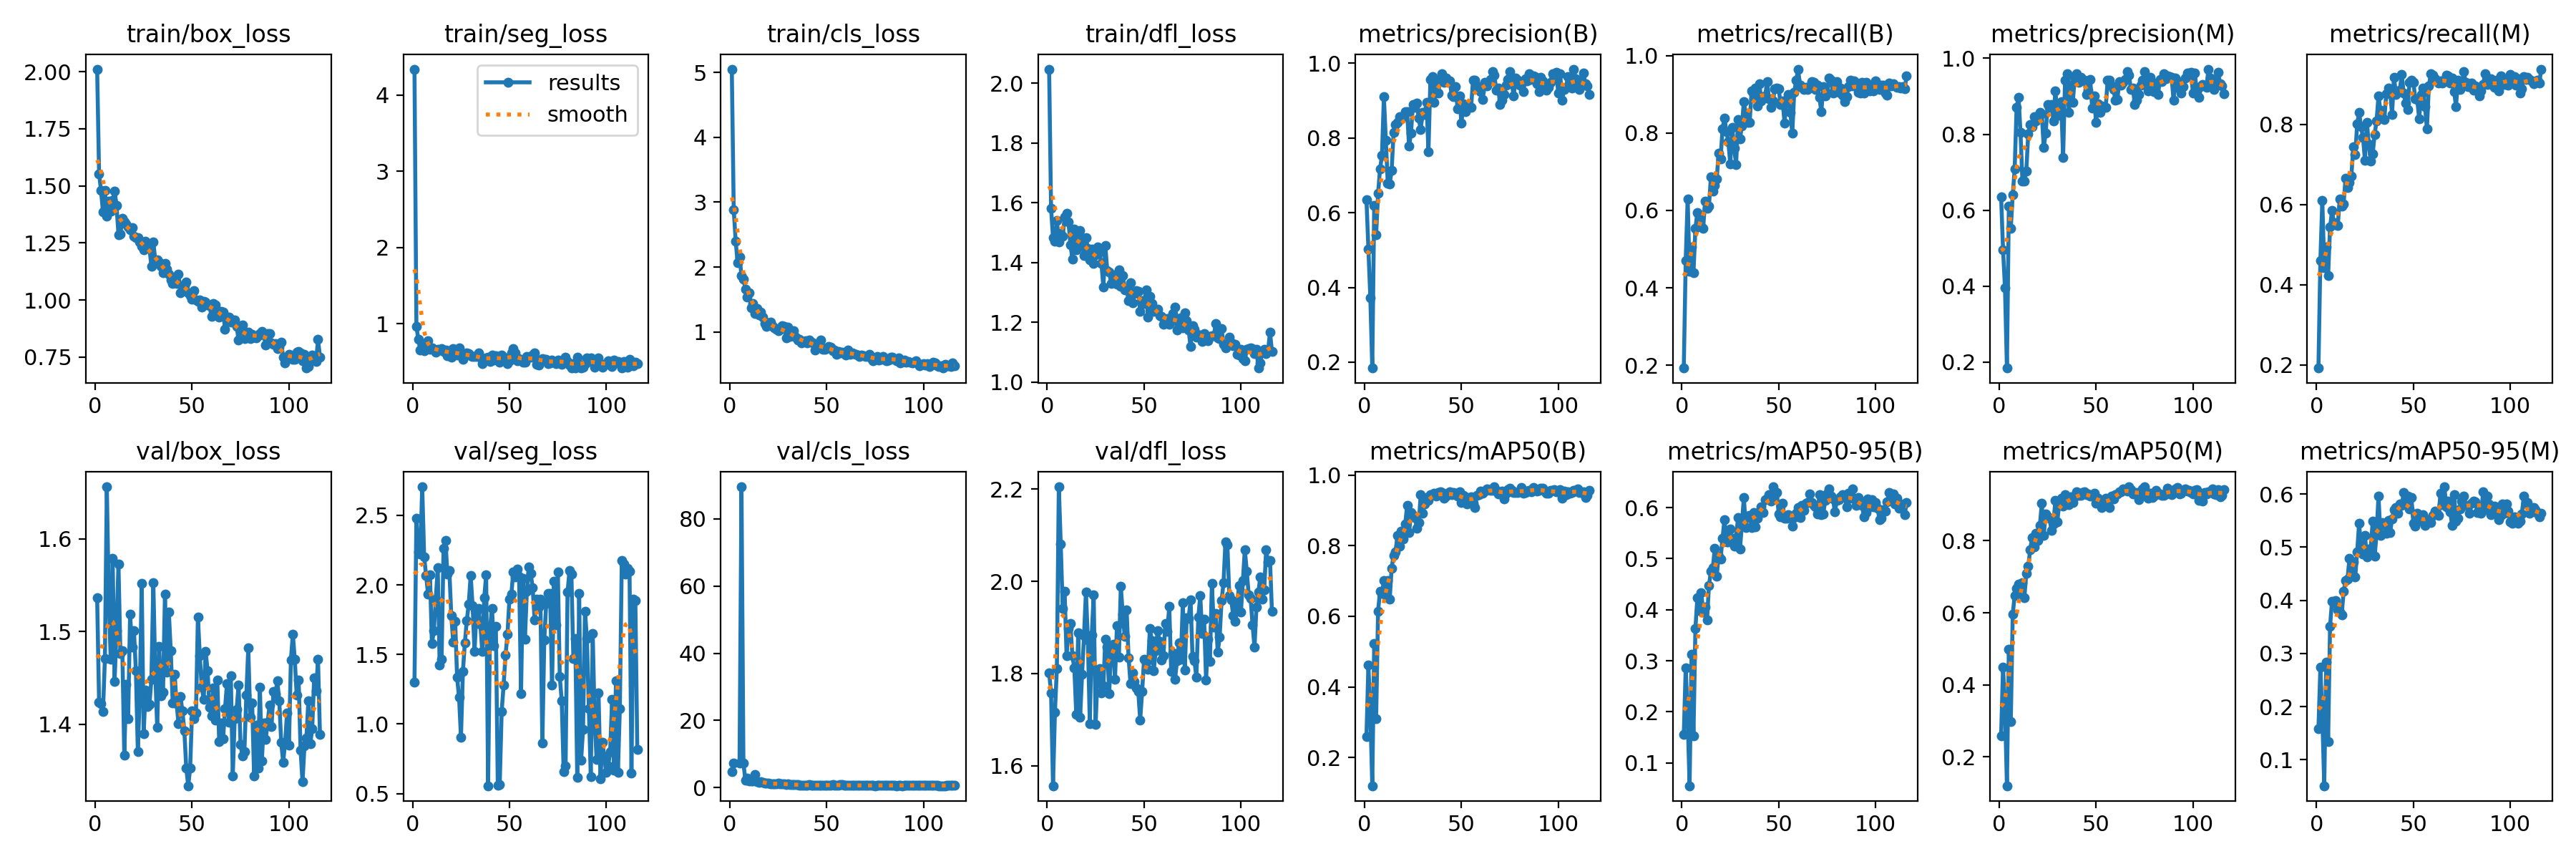

The data file committed next to this chart (first rows):
epoch, train/box_loss, train/seg_loss, train/cls_loss, train/dfl_loss, metrics/precision(B), metrics/recall(B), metrics/mAP50(B), metrics/mAP50-95(B), metrics/precision(M), metrics/recall(M), metrics/mAP50(M), metrics/mAP50-95(M), val/box_loss, val/seg_loss, val/cls_loss, val/dfl_loss, lr/pg0, lr/pg1, lr/pg2
1, 2.011, 4.339, 5.051, 2.047, 0.6356, 0.1925, 0.2594, 0.1552, 0.6356, 0.1925, 0.2584, 0.1582, 1.536, 1.299, 4.76, 1.802, 9.282e-05, 9.282e-05, 9.282e-05
2, 1.554, 0.9595, 2.879, 1.581, 0.5034, 0.4711, 0.4619, 0.2863, 0.4956, 0.4613, 0.4496, 0.2735, 1.424, 2.477, 7.269, 1.757, 0.0001918, 0.0001918, 0.0001918
3, 1.48, 0.7954, 2.401, 1.484, 0.3719, 0.6299, 0.3284, 0.1892, 0.3951, 0.6099, 0.3395, 0.1813, 1.422, 2.238, inf, 1.556, 0.0002898, 0.0002898, 0.0002898
4, 1.386, 0.6567, 2.067, 1.472, 0.1842, 0.4434, 0.1201, 0.05506, 0.1842, 0.4434, 0.1198, 0.0508, 1.413, 2.222, inf, 1.716, 0.0003869, 0.0003869, 0.0003869
5, 1.48, 0.703, 2.161, 1.542, 0.6194, 0.5052, 0.5222, 0.3131, 0.6115, 0.4952, 0.4993, 0.2842, 1.47, 2.704, 7.342, 1.811, 0.0004829, 0.0004829, 0.0004829
6, 1.366, 0.6447, 1.866, 1.47, 0.5415, 0.4381, 0.3103, 0.153, 0.5522, 0.4222, 0.2989, 0.1345, 1.656, 2.203, 89.53, 2.205, 0.000578, 0.000578, 0.000578
7, 1.432, 0.6945, 1.816, 1.497, 0.651, 0.5532, 0.6147, 0.3627, 0.6408, 0.5436, 0.5959, 0.3514, 1.535, 2.066, 7.212, 2.081, 0.000672, 0.000672, 0.000672
8, 1.389, 0.7717, 1.664, 1.488, 0.7167, 0.5948, 0.6706, 0.4235, 0.7084, 0.5848, 0.6485, 0.3982, 1.47, 1.935, 2.296, 1.941, 0.0006893, 0.0006893, 0.0006893
9, 1.436, 0.6632, 1.533, 1.551, 0.7526, 0.5891, 0.6647, 0.3981, 0.871, 0.5546, 0.6679, 0.3958, 1.579, 2.072, 2.897, 1.978, 0.0006893, 0.0006893, 0.0006893
10, 1.477, 0.676, 1.606, 1.563, 0.9105, 0.5596, 0.7003, 0.4339, 0.8979, 0.5498, 0.6806, 0.4, 1.446, 1.577, 1.975, 1.839, 0.0006857, 0.0006857, 0.0006857
11, 1.415, 0.6661, 1.375, 1.535, 0.794, 0.5538, 0.6587, 0.3957, 0.8056, 0.5485, 0.6533, 0.3819, 1.501, 1.669, 2.009, 1.897, 0.0006822, 0.0006822, 0.0006822
12, 1.287, 0.624, 1.439, 1.459, 0.6786, 0.624, 0.7004, 0.4048, 0.6758, 0.614, 0.6836, 0.3783, 1.573, 1.898, 1.899, 1.908, 0.0006787, 0.0006787, 0.0006787
13, 1.29, 0.6628, 1.288, 1.412, 0.6775, 0.6063, 0.6477, 0.3799, 0.677, 0.5963, 0.6421, 0.3727, 1.476, 2.121, 3.817, 1.838, 0.0006751, 0.0006751, 0.0006751
14, 1.356, 0.6525, 1.363, 1.511, 0.7123, 0.6118, 0.7366, 0.4478, 0.7026, 0.6018, 0.7094, 0.4164, 1.479, 1.423, 1.758, 1.812, 0.0006716, 0.0006716, 0.0006716
15, 1.342, 0.6688, 1.266, 1.441, 0.8157, 0.6865, 0.7727, 0.4752, 0.8011, 0.6665, 0.7294, 0.437, 1.367, 1.465, 1.481, 1.712, 0.0006681, 0.0006681, 0.0006681
16, 1.331, 0.6381, 1.309, 1.487, 0.8365, 0.65, 0.7831, 0.4819, 0.8248, 0.6433, 0.7749, 0.4395, 1.443, 2.261, 1.839, 1.889, 0.0006645, 0.0006645, 0.0006645
17, 1.32, 0.6525, 1.226, 1.506, 0.8407, 0.6655, 0.8284, 0.5207, 0.8202, 0.6559, 0.8087, 0.4791, 1.406, 2.317, 1.451, 1.705, 0.000661, 0.000661, 0.000661
18, 1.308, 0.574, 1.131, 1.464, 0.8573, 0.6808, 0.7986, 0.4662, 0.8457, 0.6713, 0.7829, 0.452, 1.518, 2.077, 1.381, 1.798, 0.0006574, 0.0006574, 0.0006574
19, 1.316, 0.6409, 1.084, 1.424, 0.8509, 0.7484, 0.8401, 0.5055, 0.8346, 0.7434, 0.8211, 0.4723, 1.483, 2.104, 1.269, 1.882, 0.0006539, 0.0006539, 0.0006539
20, 1.278, 0.5625, 1.142, 1.484, 0.8594, 0.734, 0.8193, 0.4997, 0.8472, 0.7241, 0.8004, 0.4445, 1.501, 1.778, 1.338, 1.977, 0.0006504, 0.0006504, 0.0006504
21, 1.274, 0.6741, 1.151, 1.448, 0.8695, 0.8104, 0.8606, 0.5399, 0.8581, 0.8008, 0.8422, 0.4917, 1.457, 1.588, 1.145, 1.873, 0.0006469, 0.0006469, 0.0006469
22, 1.272, 0.6253, 1.084, 1.409, 0.8703, 0.8389, 0.9143, 0.577, 0.8528, 0.8291, 0.9033, 0.5457, 1.37, 1.74, 1.042, 1.692, 0.0006433, 0.0006433, 0.0006433
23, 1.253, 0.5852, 1.062, 1.445, 0.7776, 0.804, 0.8364, 0.5327, 0.7657, 0.7941, 0.8139, 0.4942, 1.433, 1.336, 1.092, 1.884, 0.0006398, 0.0006398, 0.0006398
24, 1.235, 0.6853, 1.044, 1.397, 0.8138, 0.7773, 0.8932, 0.5334, 0.8022, 0.7676, 0.8749, 0.4871, 1.552, 1.193, 1.068, 1.971, 0.0006362, 0.0006362, 0.0006362
25, 1.22, 0.585, 1.021, 1.427, 0.8903, 0.7208, 0.8865, 0.5578, 0.8779, 0.7108, 0.8672, 0.522, 1.389, 0.9053, 1.347, 1.689, 0.0006327, 0.0006327, 0.0006327
26, 1.257, 0.5289, 1.045, 1.452, 0.8824, 0.8153, 0.8804, 0.5324, 0.8714, 0.8053, 0.8618, 0.4822, 1.437, 1.378, 1.096, 1.8, 0.0006292, 0.0006292, 0.0006292
27, 1.237, 0.5822, 1.094, 1.434, 0.8924, 0.7616, 0.8488, 0.5241, 0.8786, 0.7516, 0.8294, 0.4933, 1.419, 1.583, 1.201, 1.811, 0.0006256, 0.0006256, 0.0006256
28, 1.226, 0.6156, 1.08, 1.397, 0.8522, 0.7182, 0.8648, 0.541, 0.8344, 0.7082, 0.8472, 0.4983, 1.421, 1.745, 1.178, 1.759, 0.0006221, 0.0006221, 0.0006221
29, 1.148, 0.6096, 0.9062, 1.318, 0.8224, 0.8354, 0.9442, 0.5804, 0.9144, 0.7256, 0.9125, 0.5487, 1.448, 1.859, 0.9119, 1.774, 0.0006186, 0.0006186, 0.0006186
30, 1.255, 0.5751, 1.072, 1.456, 0.8681, 0.7855, 0.8918, 0.5184, 0.8565, 0.7755, 0.8532, 0.4824, 1.552, 2.068, 1.052, 1.875, 0.000615, 0.000615, 0.000615
31, 1.173, 0.5713, 0.9267, 1.374, 0.8626, 0.8185, 0.9175, 0.567, 0.8506, 0.8085, 0.9025, 0.5247, 1.455, 1.849, 0.8901, 1.858, 0.0006115, 0.0006115, 0.0006115
32, 1.175, 0.5725, 0.9496, 1.369, 0.896, 0.8804, 0.9362, 0.6204, 0.8864, 0.8704, 0.9184, 0.5967, 1.396, 1.521, 0.9392, 1.756, 0.000608, 0.000608, 0.000608
33, 1.165, 0.5713, 1.014, 1.331, 0.7637, 0.8498, 0.9275, 0.5615, 0.7396, 0.8349, 0.8961, 0.5222, 1.484, 1.812, 0.9519, 1.858, 0.0006044, 0.0006044, 0.0006044
34, 1.147, 0.6142, 0.9152, 1.353, 0.9563, 0.8272, 0.9447, 0.5832, 0.9426, 0.8172, 0.9271, 0.5462, 1.431, 1.831, 0.862, 1.864, 0.0006009, 0.0006009, 0.0006009
35, 1.12, 0.5592, 0.8734, 1.358, 0.9633, 0.8275, 0.9443, 0.5854, 0.9591, 0.8118, 0.9048, 0.5433, 1.434, 1.719, 0.8255, 1.788, 0.0005974, 0.0005974, 0.0005974
36, 1.162, 0.4723, 0.8898, 1.328, 0.8955, 0.9088, 0.9485, 0.5615, 0.8579, 0.8756, 0.9007, 0.5264, 1.541, 1.519, 0.766, 1.903, 0.0005938, 0.0005938, 0.0005938
37, 1.137, 0.5404, 0.8306, 1.375, 0.9406, 0.8999, 0.9408, 0.5903, 0.9285, 0.8902, 0.922, 0.5503, 1.456, 1.906, 0.7492, 1.835, 0.0005903, 0.0005903, 0.0005903
38, 1.113, 0.5508, 0.8517, 1.321, 0.9194, 0.9158, 0.9505, 0.5623, 0.8837, 0.8817, 0.9067, 0.5277, 1.521, 2.072, 0.7363, 1.989, 0.0005868, 0.0005868, 0.0005868
39, 1.087, 0.5606, 0.8661, 1.357, 0.9577, 0.8699, 0.9523, 0.5786, 0.9494, 0.8253, 0.9215, 0.5532, 1.479, 0.5569, 0.7633, 1.929, 0.0005832, 0.0005832, 0.0005832
40, 1.071, 0.5002, 0.8341, 1.309, 0.9718, 0.928, 0.9509, 0.5913, 0.9599, 0.918, 0.9355, 0.5711, 1.423, 1.69, 0.7979, 1.881, 0.0005797, 0.0005797, 0.0005797
41, 1.086, 0.5874, 0.8808, 1.311, 0.9498, 0.8837, 0.9349, 0.6011, 0.937, 0.8752, 0.9258, 0.5747, 1.454, 1.832, 0.8376, 1.938, 0.0005762, 0.0005762, 0.0005762
42, 1.073, 0.5256, 0.8401, 1.272, 0.9605, 0.8934, 0.94, 0.5901, 0.9492, 0.8835, 0.9253, 0.5642, 1.422, 1.564, 0.7555, 1.835, 0.0005726, 0.0005726, 0.0005726
43, 1.115, 0.5794, 0.8332, 1.332, 0.9553, 0.8954, 0.9475, 0.6154, 0.9445, 0.8854, 0.9337, 0.5819, 1.401, 1.704, 0.6745, 1.779, 0.0005691, 0.0005691, 0.0005691
44, 1.033, 0.5511, 0.7245, 1.266, 0.9524, 0.9339, 0.953, 0.6191, 0.9429, 0.9241, 0.9355, 0.5789, 1.43, 0.5626, 0.7202, 1.802, 0.0005656, 0.0005656, 0.0005656
45, 1.064, 0.4897, 0.7555, 1.297, 0.914, 0.8879, 0.9447, 0.6258, 0.9044, 0.8779, 0.9285, 0.6024, 1.414, 0.5654, 0.7591, 1.782, 0.000562, 0.000562, 0.000562
46, 1.063, 0.589, 0.7698, 1.306, 0.9113, 0.8666, 0.9506, 0.6123, 0.9168, 0.853, 0.9297, 0.586, 1.393, 1.09, 0.7815, 1.769, 0.0005585, 0.0005585, 0.0005585
47, 1.08, 0.5593, 0.8751, 1.304, 0.9376, 0.8824, 0.949, 0.6408, 0.9445, 0.8362, 0.9239, 0.5958, 1.353, 1.279, 0.7172, 1.761, 0.000555, 0.000555, 0.000555
48, 1.032, 0.5413, 0.7293, 1.236, 0.8788, 0.9142, 0.9397, 0.6248, 0.8686, 0.9042, 0.9233, 0.5718, 1.333, 1.496, 0.7098, 1.7, 0.0005514, 0.0005514, 0.0005514
49, 1.02, 0.4715, 0.729, 1.272, 0.9124, 0.9167, 0.9515, 0.63, 0.9012, 0.9096, 0.9328, 0.593, 1.352, 1.643, 0.757, 1.761, 0.0005479, 0.0005479, 0.0005479
50, 1.002, 0.5075, 0.758, 1.263, 0.8391, 0.9149, 0.9228, 0.5872, 0.8304, 0.9054, 0.9042, 0.5449, 1.415, 1.898, 0.7546, 1.831, 0.0005443, 0.0005443, 0.0005443
51, 1.042, 0.6127, 0.7803, 1.308, 0.8918, 0.8738, 0.9414, 0.582, 0.88, 0.8639, 0.9187, 0.5394, 1.406, 1.933, 0.707, 1.825, 0.0005408, 0.0005408, 0.0005408
52, 1.001, 0.6707, 0.7671, 1.218, 0.8708, 0.8838, 0.9382, 0.6084, 0.8579, 0.8612, 0.9082, 0.5642, 1.412, 2.094, 0.7359, 1.81, 0.0005373, 0.0005373, 0.0005373
53, 0.9937, 0.6149, 0.7136, 1.287, 0.882, 0.8262, 0.918, 0.5798, 0.8739, 0.8139, 0.8927, 0.5529, 1.516, 2.056, 0.8274, 1.898, 0.0005338, 0.0005338, 0.0005338
54, 1.001, 0.5151, 0.7182, 1.262, 0.8839, 0.8838, 0.9324, 0.5793, 0.8733, 0.8741, 0.9112, 0.5495, 1.474, 2.116, 0.7121, 1.871, 0.0005302, 0.0005302, 0.0005302
55, 0.9676, 0.5437, 0.6511, 1.236, 0.8815, 0.9, 0.9392, 0.5868, 0.8713, 0.89, 0.9174, 0.5612, 1.44, 2.06, 0.6836, 1.806, 0.0005267, 0.0005267, 0.0005267
56, 0.9942, 0.5189, 0.6994, 1.241, 0.9547, 0.8536, 0.9195, 0.5833, 0.9424, 0.8437, 0.9004, 0.5408, 1.427, 1.217, 0.7813, 1.85, 0.0005232, 0.0005232, 0.0005232
57, 0.9899, 0.4936, 0.6823, 1.244, 0.9552, 0.7991, 0.909, 0.5643, 0.943, 0.7891, 0.8915, 0.547, 1.479, 2.047, 0.8779, 1.893, 0.0005196, 0.0005196, 0.0005196
58, 0.9772, 0.4947, 0.6886, 1.223, 0.939, 0.9055, 0.9433, 0.5808, 0.9272, 0.8955, 0.9237, 0.5517, 1.458, 1.608, 0.8455, 1.87, 0.0005161, 0.0005161, 0.0005161
59, 0.9755, 0.5672, 0.668, 1.221, 0.9295, 0.9359, 0.9442, 0.5889, 0.9173, 0.9259, 0.9171, 0.5465, 1.418, 1.954, 0.7348, 1.83, 0.0005125, 0.0005125, 0.0005125
60, 0.9281, 0.5595, 0.6414, 1.194, 0.9243, 0.9653, 0.9539, 0.6002, 0.8902, 0.923, 0.9278, 0.5601, 1.409, 2.127, 0.6521, 1.839, 0.000509, 0.000509, 0.000509
... 56 more rows
